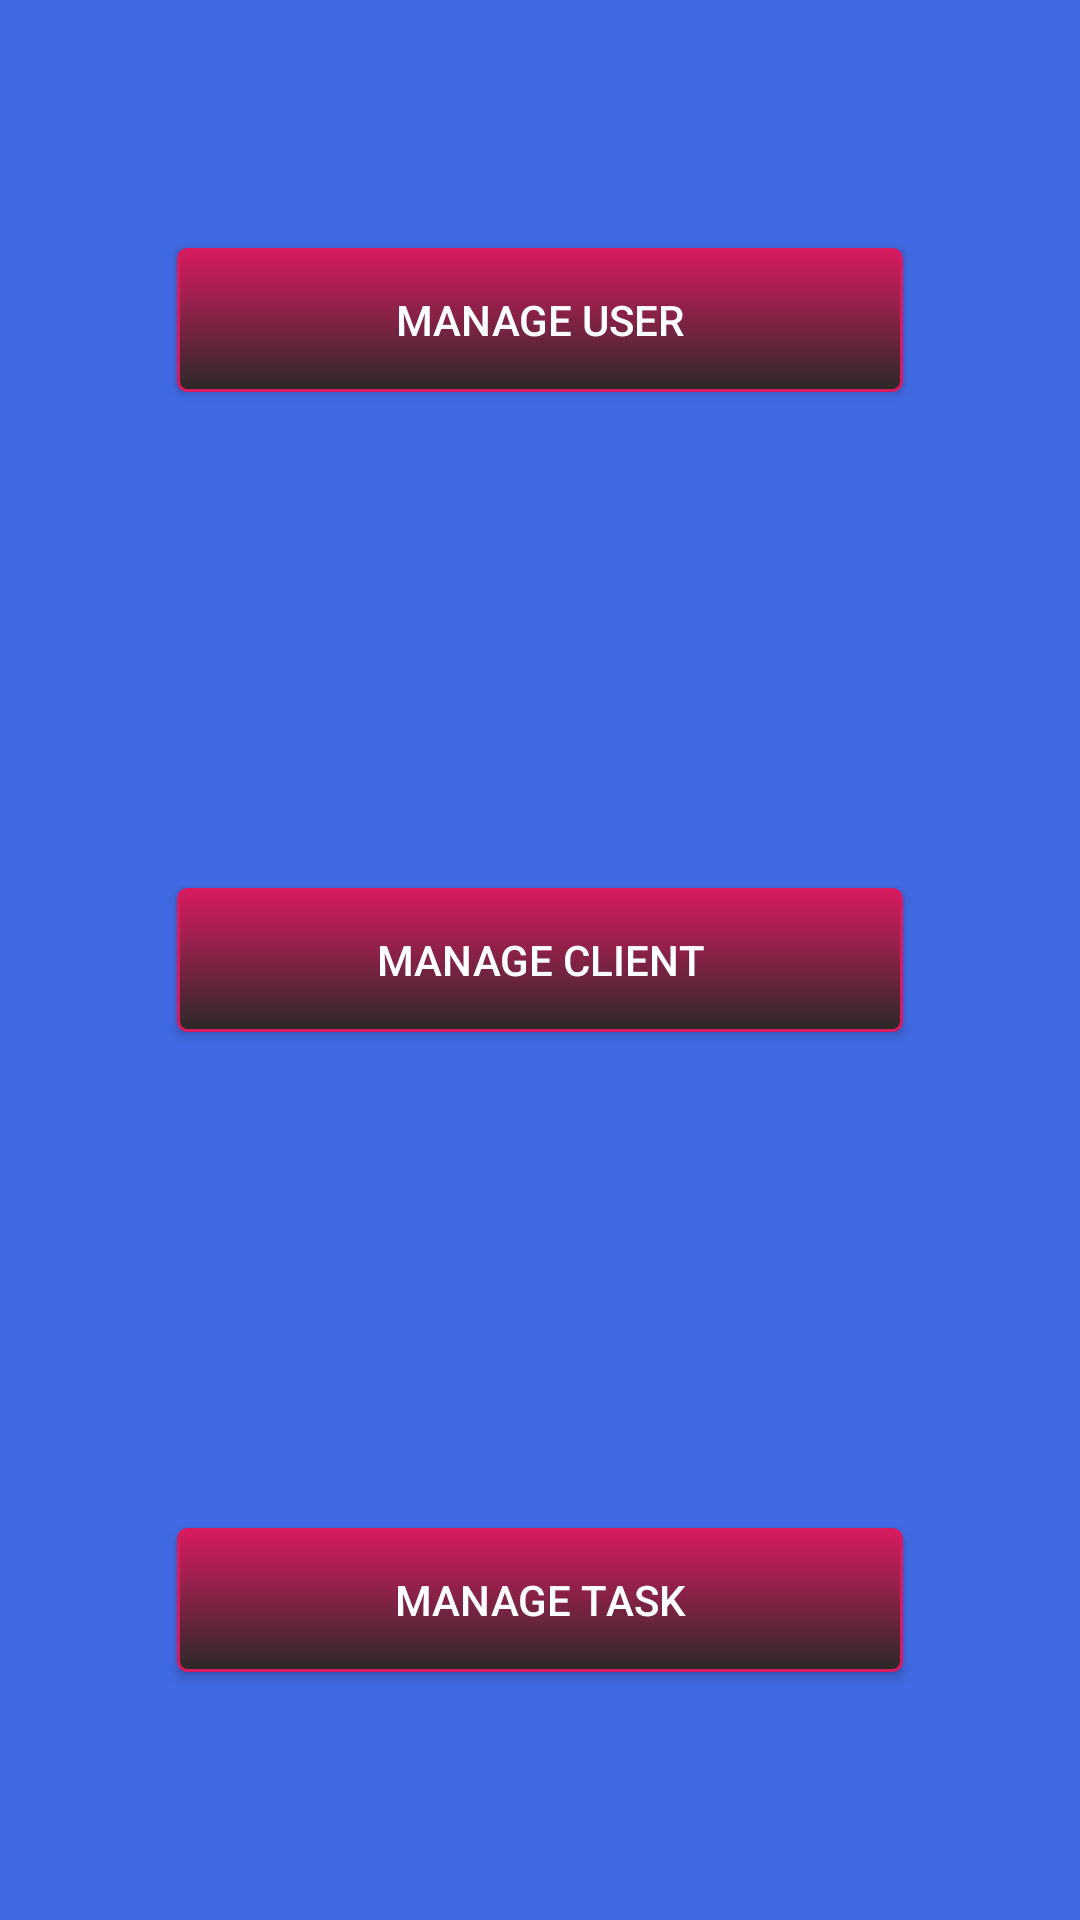

Android layout source for this screen:
<!-- AndroidManifest.xml: application theme AppTheme -->
<!-- res/layout/activity_home.xml -->
<?xml version="1.0" encoding="utf-8"?>
<LinearLayout xmlns:android="http://schemas.android.com/apk/res/android"
    xmlns:app="http://schemas.android.com/apk/res-auto"
    xmlns:tools="http://schemas.android.com/tools"
    android:layout_width="match_parent"
    android:layout_height="match_parent"
    android:orientation="vertical"
    android:background="@color/blue"
    tools:context=".HomeActivity">

    <LinearLayout
        android:layout_width="match_parent"
        android:layout_height="wrap_content"
        android:layout_weight="1"
        android:gravity="center"
        android:orientation="vertical">

        <Button
            android:id="@+id/btnMU"
            android:layout_width="242dp"
            android:layout_height="wrap_content"
            android:background="@drawable/rounded_button"
            android:text="MANAGE USER"
            android:textColor="@color/white" />
    </LinearLayout>

    <LinearLayout
        android:layout_width="match_parent"
        android:layout_height="wrap_content"
        android:layout_weight="1"
        android:gravity="center"
        android:orientation="vertical">

        <Button
            android:id="@+id/btnMC"
            android:layout_width="242dp"
            android:layout_height="wrap_content"
            android:background="@drawable/rounded_button"
            android:text="MANAGE CLIENT"
            android:textColor="@color/white" />
    </LinearLayout>

    <LinearLayout
        android:layout_width="match_parent"
        android:layout_height="wrap_content"
        android:layout_weight="1"
        android:gravity="center"
        android:orientation="vertical">

        <Button
            android:id="@+id/btnMT"
            android:layout_width="242dp"
            android:layout_height="wrap_content"
            android:background="@drawable/rounded_button"
            android:text="MANAGE TASK"
            android:textColor="@color/white" />
    </LinearLayout>
</LinearLayout>
<!-- resources referenced by this layout -->
<resources>
  <color name="blue">#4169e1</color>
  <color name="white">#FFFFFF</color>
  <!-- drawable rounded_button (drawable) -->
  <?xml version="1.0" encoding="utf-8"?>
  <selector xmlns:android="http://schemas.android.com/apk/res/android">
      <item android:state_pressed="true" >
          <shape android:shape="rectangle"  >
              <corners android:radius="3dip" />
              <stroke android:width="1dip" android:color="#D81B60" />
              <gradient android:angle="-90" android:startColor="#D81B60" android:endColor="#2C292A"  />
          </shape>
      </item>
      <item android:state_focused="true">
          <shape android:shape="rectangle"  >
              <corners android:radius="3dip" />
              <stroke android:width="1dip" android:color="#D81B60" />
              <solid android:color="#D81B60"/>
          </shape>
      </item>
      <item >
          <shape android:shape="rectangle"  >
              <corners android:radius="3dip" />
              <stroke android:width="1dip" android:color="#D81B60" />
              <gradient android:angle="-90" android:startColor="#D81B60" android:endColor="#2C292A" />
          </shape>
      </item>
  
  </selector>
  <style name="AppTheme" parent="Theme.AppCompat.Light.DarkActionBar">
          
          <item name="colorPrimary">@color/colorPrimary</item>
          <item name="colorPrimaryDark">@color/colorPrimaryDark</item>
          <item name="colorAccent">@color/colorAccent</item>
      </style>
  <color name="colorPrimary">#008577</color>
  <color name="colorPrimaryDark">#00574B</color>
  <color name="colorAccent">#D81B60</color>
</resources>
